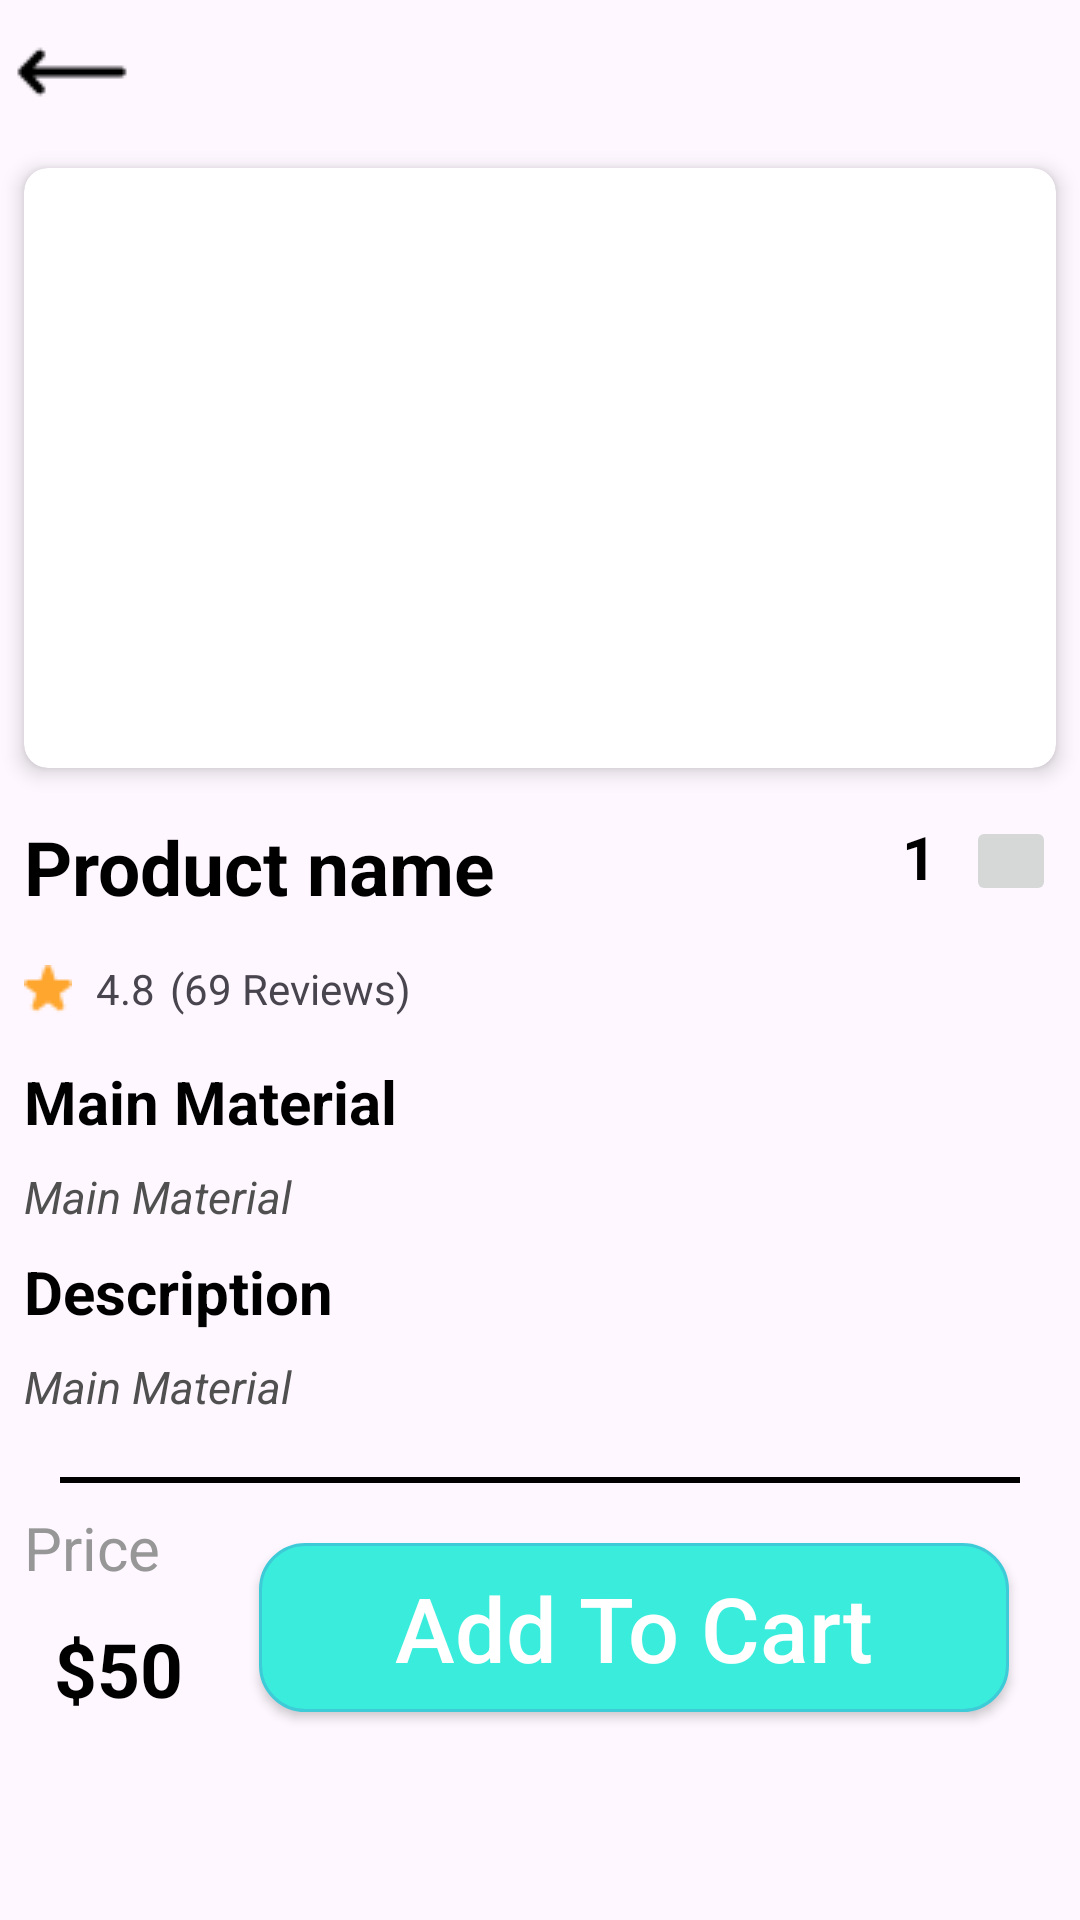

Write the Android layout XML for this screen, with the resource values it uses.
<!-- AndroidManifest.xml: application theme Theme.NourishBite -->
<!-- res/layout/activity_product_detail.xml -->
<?xml version="1.0" encoding="utf-8"?>
<ScrollView xmlns:android="http://schemas.android.com/apk/res/android"
    xmlns:app="http://schemas.android.com/apk/res-auto"
    xmlns:tools="http://schemas.android.com/tools"
    android:layout_width="match_parent"
    android:layout_height="match_parent"
    android:fillViewport="true"
    >

    <LinearLayout
        android:layout_width="match_parent"
        android:layout_height="wrap_content"
        android:orientation="vertical">




    <ImageButton
        android:id="@+id/returnButton"
        android:layout_width="wrap_content"
        android:layout_height="wrap_content"
        android:background="#00FFFFFF"
        android:src="@drawable/return_icon2" />

    <androidx.cardview.widget.CardView
        android:id="@+id/cardView"
        android:layout_width="match_parent"
        android:layout_height="200dp"
        android:layout_margin="8dp"
        app:cardCornerRadius="8dp"
        app:cardElevation="4dp">

        <ImageView
            android:id="@+id/productImage"
            android:layout_width="match_parent"
            android:layout_height="match_parent"
            tools:srcCompat="@tools:sample/avatars" />

    </androidx.cardview.widget.CardView>

    <LinearLayout
        android:layout_width="match_parent"
        android:layout_height="wrap_content"
        android:padding="8dp"
        >
        <TextView
            android:id="@+id/tvProductName"
            android:layout_width="wrap_content"
            android:layout_height="wrap_content"
            android:text="Product name"
            android:layout_weight="1"
            android:textSize="25dp"
            android:textStyle="bold"
            android:textColor="#000"
            />
        <LinearLayout
            android:layout_width="wrap_content"
            android:layout_height="wrap_content">
            <ImageButton
                android:id="@+id/minusButton"
                android:layout_width="30dp"
                android:layout_height="30dp"
                android:src="@drawable/smaller_minus_icon"
                android:background="#00FFFFFF"
                />
            <TextView
                android:id="@+id/tvAmount"
                android:layout_width="wrap_content"
                android:layout_height="wrap_content"
                android:text="1"
                android:textSize="20dp"
                android:textColor="#000"
                android:textStyle="bold"
                android:layout_marginLeft="10dp"
                android:layout_marginRight="10dp"
                />
            <ImageButton
                android:id="@+id/addButton"
                android:layout_width="30dp"
                android:layout_height="30dp"
                android:src="@drawable/plus_icon"

                />


        </LinearLayout>

    </LinearLayout>

    <LinearLayout
        android:layout_width="match_parent"
        android:layout_height="wrap_content">
        <ImageView
            android:layout_width="wrap_content"
            android:layout_height="wrap_content"
            android:src="@drawable/smaller_star_icon"
            android:padding="8dp"
            />
        <TextView
            android:layout_width="wrap_content"
            android:layout_height="wrap_content"
            android:text="4.8"
            android:layout_gravity="center"
            android:layout_marginRight="5dp"
            />
        <TextView
            android:layout_width="wrap_content"
            android:layout_height="wrap_content"
            android:text="(69 Reviews)"
            android:layout_gravity="center"
            />

    </LinearLayout>

<TextView
    android:padding="8dp"
    android:layout_width="wrap_content"
    android:layout_height="wrap_content"
    android:text="Main Material"
    android:textColor="#000"
    android:textStyle="bold"
    android:textSize="20dp"
    />

    <TextView
        android:id="@+id/tvMainMaterial"
        android:layout_marginLeft="8dp"
        android:layout_width="wrap_content"
        android:layout_height="wrap_content"
        android:text="Main Material"
        android:textColor="#505050"
        android:textStyle="italic"
        android:textSize="15dp"
        />

    <TextView
        android:layout_width="wrap_content"
        android:layout_height="wrap_content"
        android:text="Description"
        android:textSize="20dp"
        android:textStyle="bold"
        android:textColor="#000"
        android:padding="8dp"
        />

    <TextView
        android:id="@+id/tvDescription"
        android:layout_marginLeft="8dp"
        android:layout_width="wrap_content"
        android:layout_height="wrap_content"
        android:text="Main Material"
        android:textColor="#505050"
        android:textStyle="italic"
        android:textSize="15dp"
        />

    <View
        android:layout_marginTop="20dp"
        android:layout_width="match_parent"
        android:layout_marginRight="20dp"
        android:layout_marginLeft="20dp"
        android:layout_height="2dp"
        android:background="#000000"
    />

    <LinearLayout
        android:padding="8dp"
        android:layout_width="match_parent"
        android:layout_height="wrap_content"
        android:orientation="horizontal"
        android:weightSum="4"
        >
        <LinearLayout
            android:layout_width="wrap_content"
            android:layout_height="wrap_content"
            android:orientation="vertical"
            android:layout_weight="2"
            >

            <TextView
                android:layout_width="wrap_content"
                android:layout_height="wrap_content"
                android:text="Price"
                android:textColor="#979797"
                android:textSize="20dp"
                />

            <TextView
                android:id="@+id/tvPrice"
                android:layout_width="wrap_content"
                android:layout_height="wrap_content"
                android:text="$50"
                android:textColor="#000"
                android:textStyle="bold"
                android:textSize="25dp"
                android:padding="10dp"
                />
        </LinearLayout>

        <Button
            android:layout_width="250dp"
            android:layout_height="wrap_content"
            android:background="@drawable/roundedbutton"
            android:fontFamily="sans-serif-medium"
            android:textColor="#fff"
            android:padding="8dp"
            android:textAllCaps="false"
            android:text="Add To Cart"
            android:textSize="30dp"
            android:layout_gravity="center"
            />
    </LinearLayout>

    </LinearLayout>

</ScrollView>
<!-- resources referenced by this layout -->
<resources>
  <!-- drawable return_icon2: png bitmap (drawable, 265 bytes) -->
  <!-- drawable roundedbutton (drawable) -->
  <?xml version="1.0" encoding="utf-8"?>
  <shape xmlns:android="http://schemas.android.com/apk/res/android"
      android:shape="rectangle">
      <solid android:color="#3AECDB" />
      <stroke
          android:width="1dp"
          android:color="#3ECBD8" />
      <corners
          android:radius="15dp"/>
  </shape>
  <!-- drawable smaller_star_icon: png bitmap (drawable, 339 bytes) -->
  <style name="Theme.NourishBite" parent="Base.Theme.NourishBite" />
  <style name="Base.Theme.NourishBite" parent="Theme.Material3.DayNight.NoActionBar">
          
          
      </style>
</resources>
